2-way image classification set "dataset" from GitHub (MasieroGiacomo/Project); label vocabulary: human, not human.

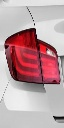
Label: not human

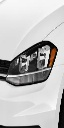
Label: not human

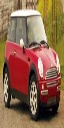
Label: not human

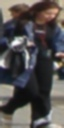
Label: human

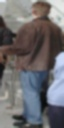
Label: human

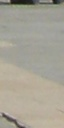
Label: not human
